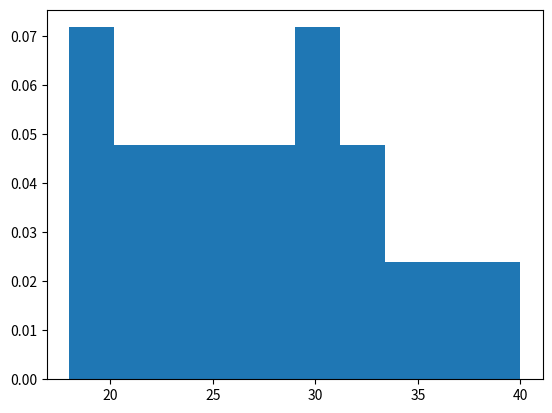

The matplotlib source for this figure:
import matplotlib.pyplot as plt 
ages = [    18, 19, 20, 21, 22,    23, 24, 25, 26, 27,    28, 29, 30, 31, 32,    33, 35, 36, 40 ] 
plt.hist(    ages,    bins=10,    density=True ) 
plt.show()
